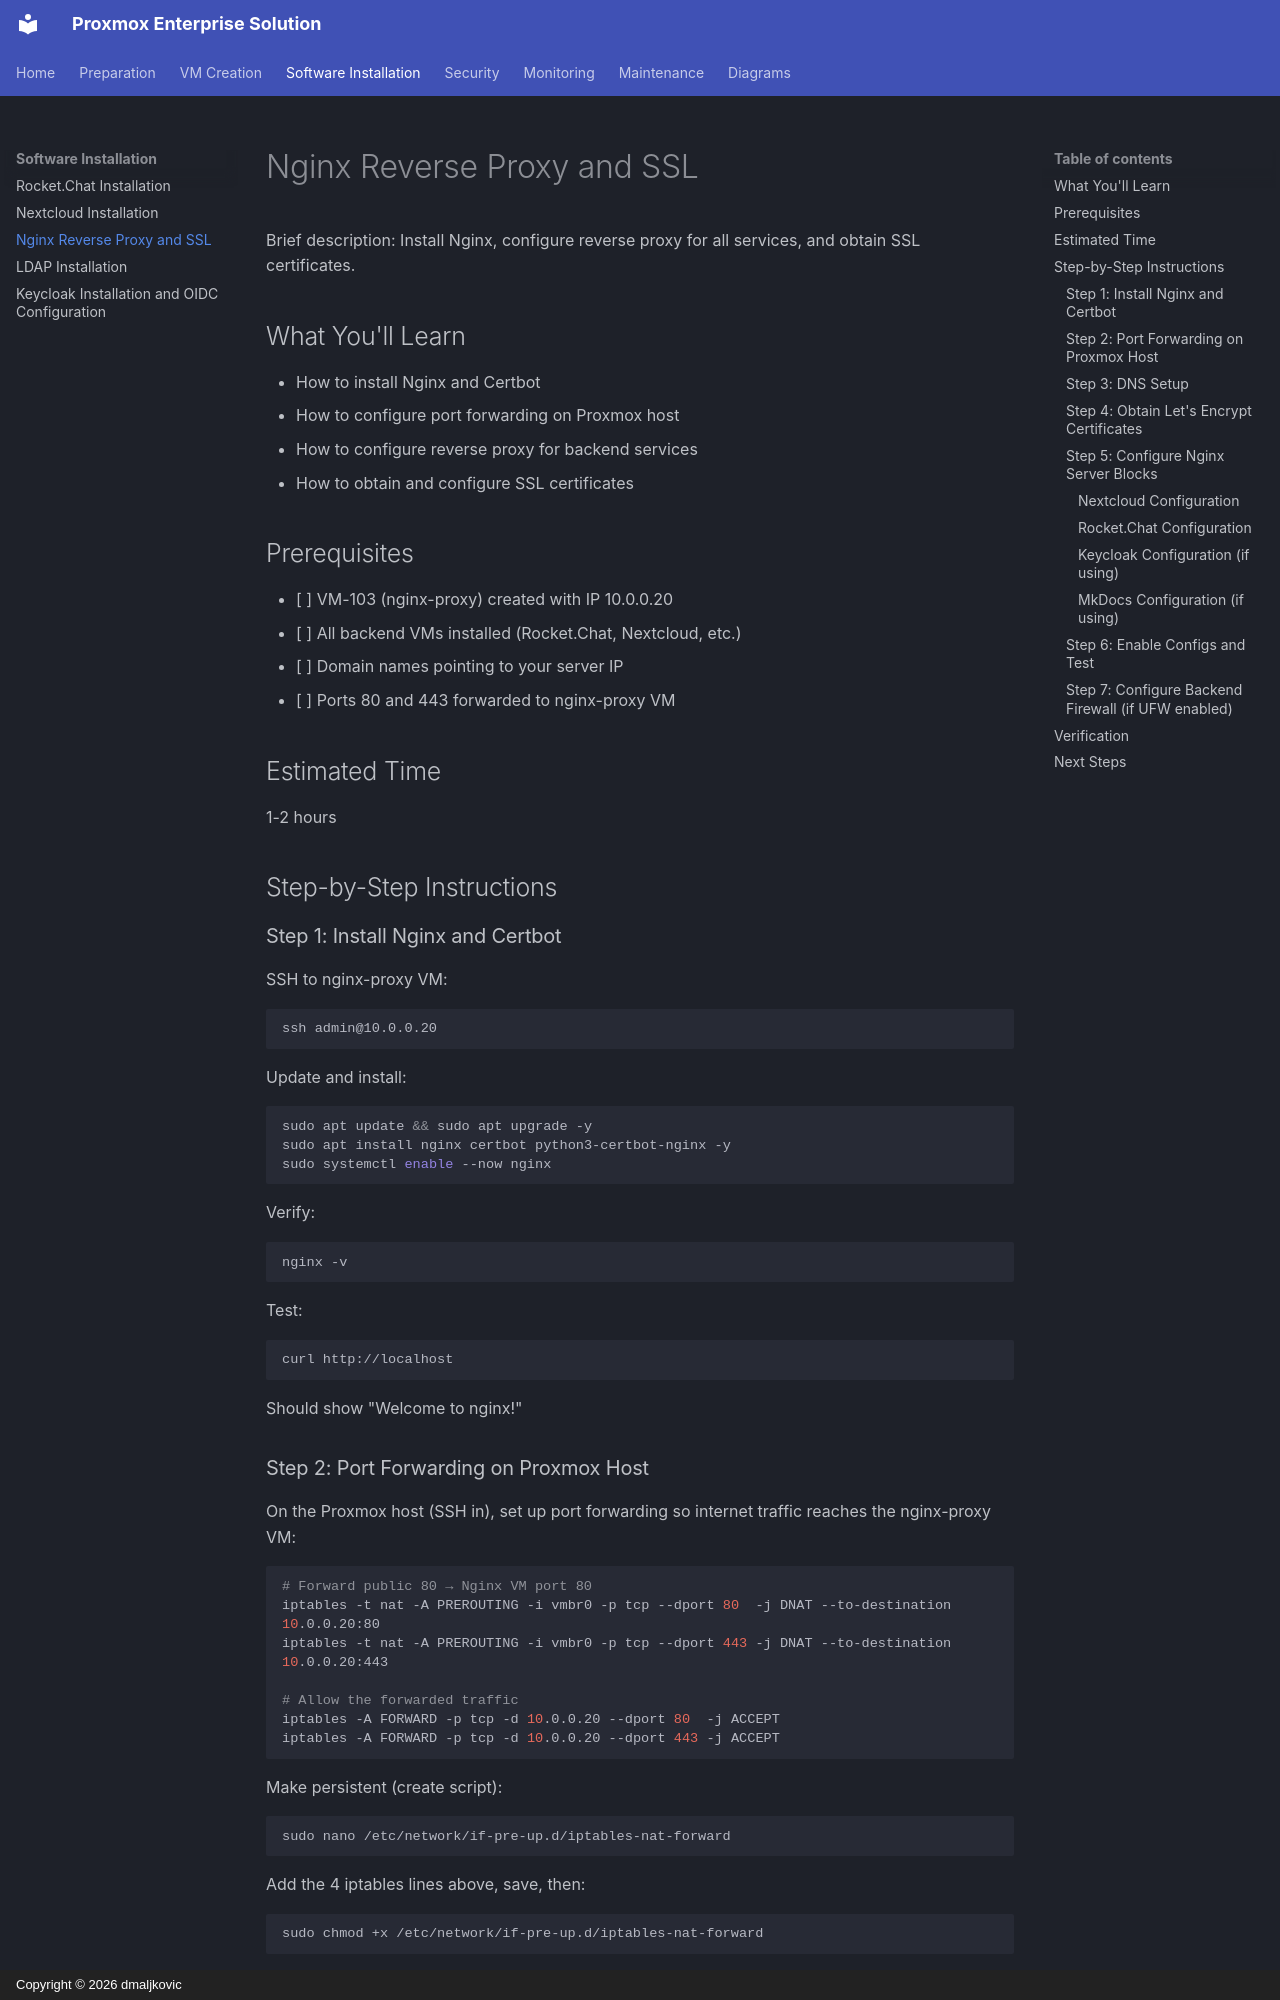

repository: dmaljkovic/proxmox-enterprise-solution · page: 03-software/03-nginx-reverse-proxy/index.html · generator: mkdocs · copyright: Copyright © 2026 dmaljkovic

# Nginx Reverse Proxy and SSL

Brief description: Install Nginx, configure reverse proxy for all services, and obtain SSL certificates.

## What You'll Learn

- How to install Nginx and Certbot
- How to configure port forwarding on Proxmox host
- How to configure reverse proxy for backend services
- How to obtain and configure SSL certificates

## Prerequisites

- [ ] VM-103 (nginx-proxy) created with IP 10.0.0.20
- [ ] All backend VMs installed (Rocket.Chat, Nextcloud, etc.)
- [ ] Domain names pointing to your server IP
- [ ] Ports 80 and 443 forwarded to nginx-proxy VM

## Estimated Time

1-2 hours

## Step-by-Step Instructions

### Step 1: Install Nginx and Certbot

SSH to nginx-proxy VM:

```bash
ssh admin@10.0.0.20
```

Update and install:

```bash
sudo apt update && sudo apt upgrade -y
sudo apt install nginx certbot python3-certbot-nginx -y
sudo systemctl enable --now nginx
```

Verify:

```bash
nginx -v
```

Test:

```bash
curl http://localhost
```

Should show "Welcome to nginx!"

### Step 2: Port Forwarding on Proxmox Host

On the Proxmox host (SSH in), set up port forwarding so internet traffic reaches the nginx-proxy VM:

```bash
# Forward public 80 → Nginx VM port 80
iptables -t nat -A PREROUTING -i vmbr0 -p tcp --dport 80  -j DNAT --to-destination 10.0.0.20:80
iptables -t nat -A PREROUTING -i vmbr0 -p tcp --dport 443 -j DNAT --to-destination 10.0.0.20:443

# Allow the forwarded traffic
iptables -A FORWARD -p tcp -d 10.0.0.20 --dport 80  -j ACCEPT
iptables -A FORWARD -p tcp -d 10.0.0.20 --dport 443 -j ACCEPT
```

Make persistent (create script):

```bash
sudo nano /etc/network/if-pre-up.d/iptables-nat-forward
```

Add the 4 iptables lines above, save, then:

```bash
sudo chmod +x /etc/network/if-pre-up.d/iptables-nat-forward
```

Test from remote computer:

```bash
curl http://<your-public-ip>
```

Should show the default Nginx welcome page.
